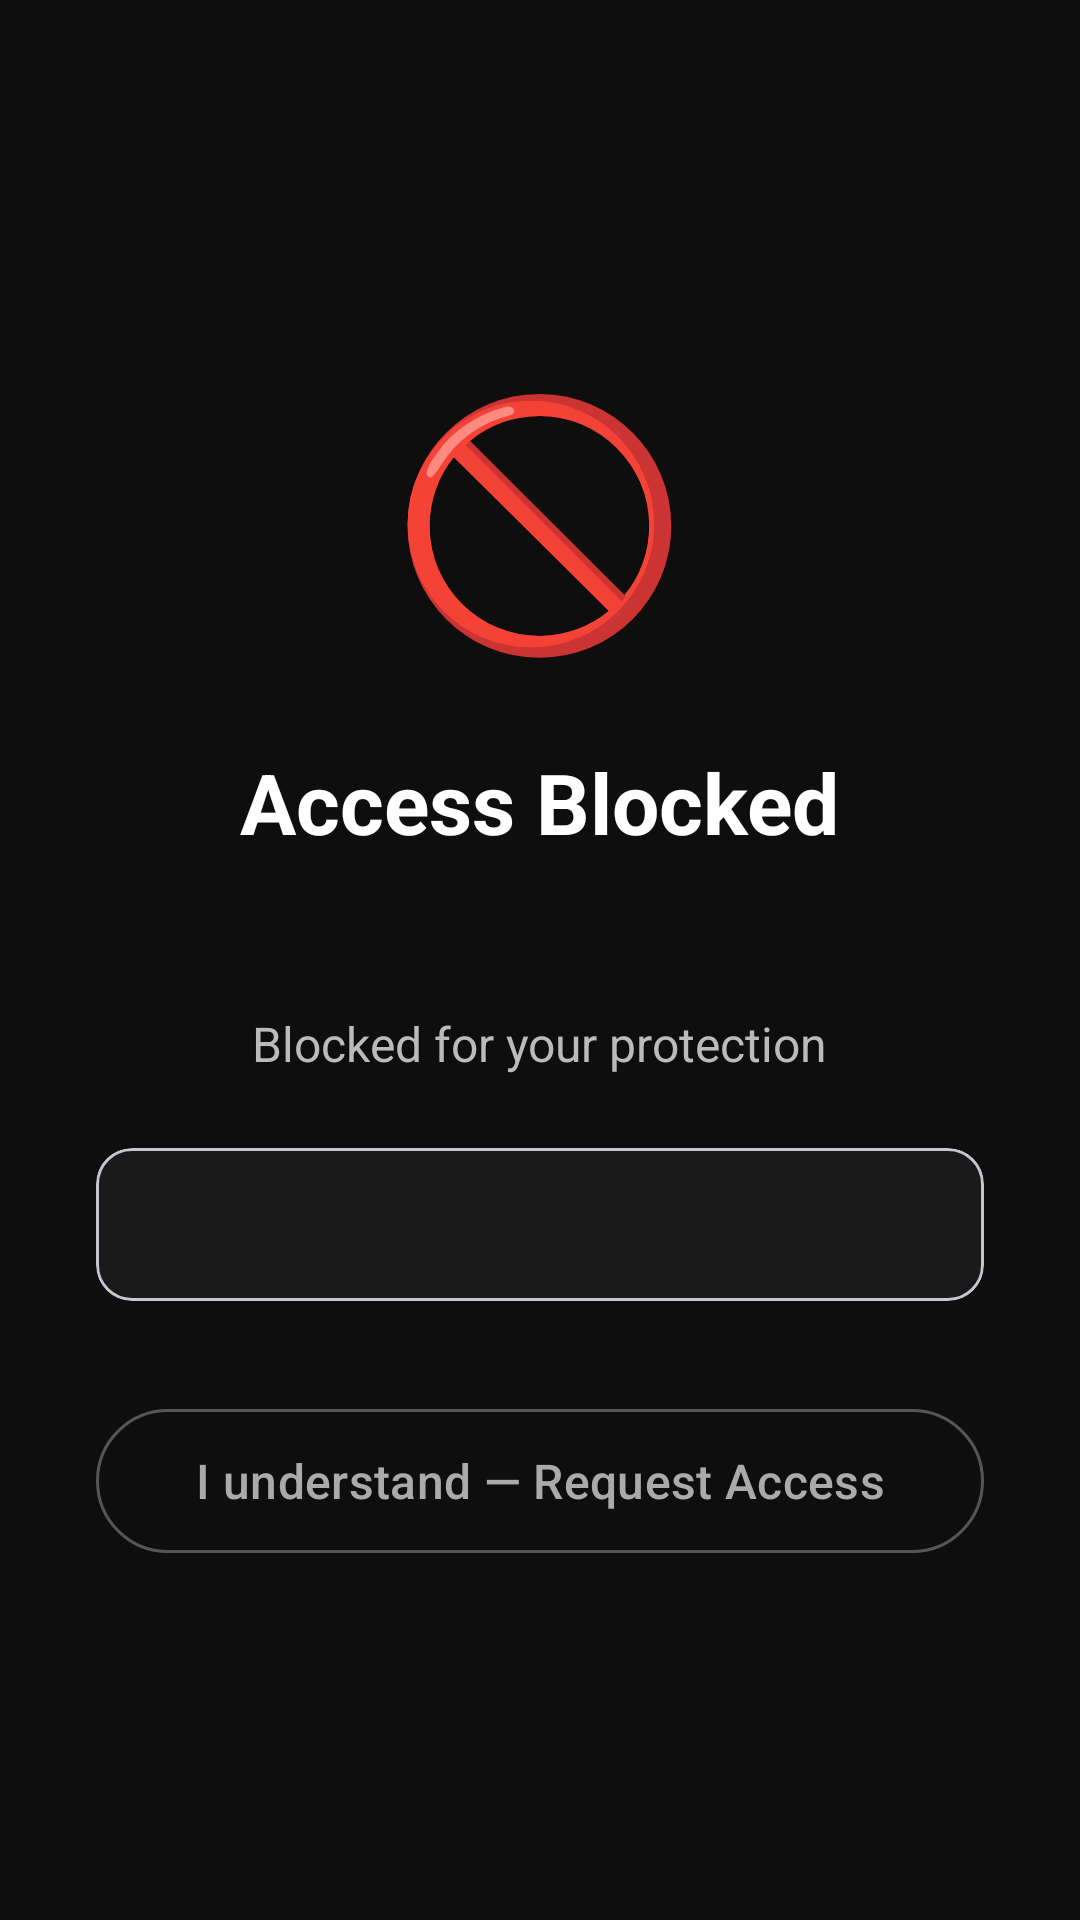

Write the Android layout XML for this screen, with the resource values it uses.
<!-- AndroidManifest.xml: activity theme Theme.GuardianShield.Fullscreen -->
<!-- res/layout/activity_block_overlay.xml -->
<?xml version="1.0" encoding="utf-8"?>
<LinearLayout
    xmlns:android="http://schemas.android.com/apk/res/android"
    xmlns:app="http://schemas.android.com/apk/res-auto"
    android:layout_width="match_parent"
    android:layout_height="match_parent"
    android:orientation="vertical"
    android:gravity="center"
    android:padding="32dp"
    android:background="#F0000000">

    <TextView
        android:layout_width="wrap_content"
        android:layout_height="wrap_content"
        android:text="🚫"
        android:textSize="80sp"
        android:layout_marginBottom="24dp" />

    <TextView
        android:layout_width="wrap_content"
        android:layout_height="wrap_content"
        android:text="Access Blocked"
        android:textSize="28sp"
        android:textStyle="bold"
        android:textColor="#FFFFFF"
        android:layout_marginBottom="8dp" />

    <TextView
        android:id="@+id/tv_blocked_app"
        android:layout_width="wrap_content"
        android:layout_height="wrap_content"
        android:textSize="20sp"
        android:textColor="#E0E0E0"
        android:layout_marginBottom="16dp" />

    <TextView
        android:id="@+id/tv_block_message"
        android:layout_width="wrap_content"
        android:layout_height="wrap_content"
        android:text="Blocked for your protection"
        android:textSize="16sp"
        android:textColor="#BBBBBB"
        android:gravity="center"
        android:layout_marginBottom="8dp" />

    <com.google.android.material.card.MaterialCardView
        android:layout_width="match_parent"
        android:layout_height="wrap_content"
        android:layout_marginTop="16dp"
        android:layout_marginBottom="32dp"
        app:cardCornerRadius="12dp"
        app:cardBackgroundColor="#1A1A1A">
        <TextView
            android:id="@+id/tv_block_reason"
            android:layout_width="match_parent"
            android:layout_height="wrap_content"
            android:padding="16dp"
            android:textSize="14sp"
            android:textColor="#CCCCCC"
            android:gravity="center" />
    </com.google.android.material.card.MaterialCardView>

    <com.google.android.material.button.MaterialButton
        android:id="@+id/btn_understand"
        android:layout_width="match_parent"
        android:layout_height="56dp"
        android:text="I understand — Request Access"
        android:textSize="16sp"
        style="@style/Widget.Material3.Button.OutlinedButton"
        app:strokeColor="#555555"
        android:textColor="#AAAAAA" />

</LinearLayout>
<!-- resources referenced by this layout -->
<resources>
  <style name="Theme.GuardianShield.Fullscreen" parent="Theme.GuardianShield">
          <item name="android:windowFullscreen">true</item>
          <item name="android:windowContentOverlay">@null</item>
          <item name="android:statusBarColor">@android:color/transparent</item>
          <item name="android:navigationBarColor">@android:color/transparent</item>
      </style>
  <style name="Theme.GuardianShield" parent="Theme.Material3.DayNight.NoActionBar">
          <item name="colorPrimary">@color/primary</item>
          <item name="colorPrimaryVariant">@color/primary_dark</item>
          <item name="colorSecondary">@color/secondary</item>
          <item name="colorError">@color/error</item>
          <item name="android:windowBackground">?attr/colorSurface</item>
      </style>
  <color name="primary">#1565C0</color>
  <color name="primary_dark">#0D47A1</color>
  <color name="secondary">#00897B</color>
  <color name="error">#B71C1C</color>
</resources>
